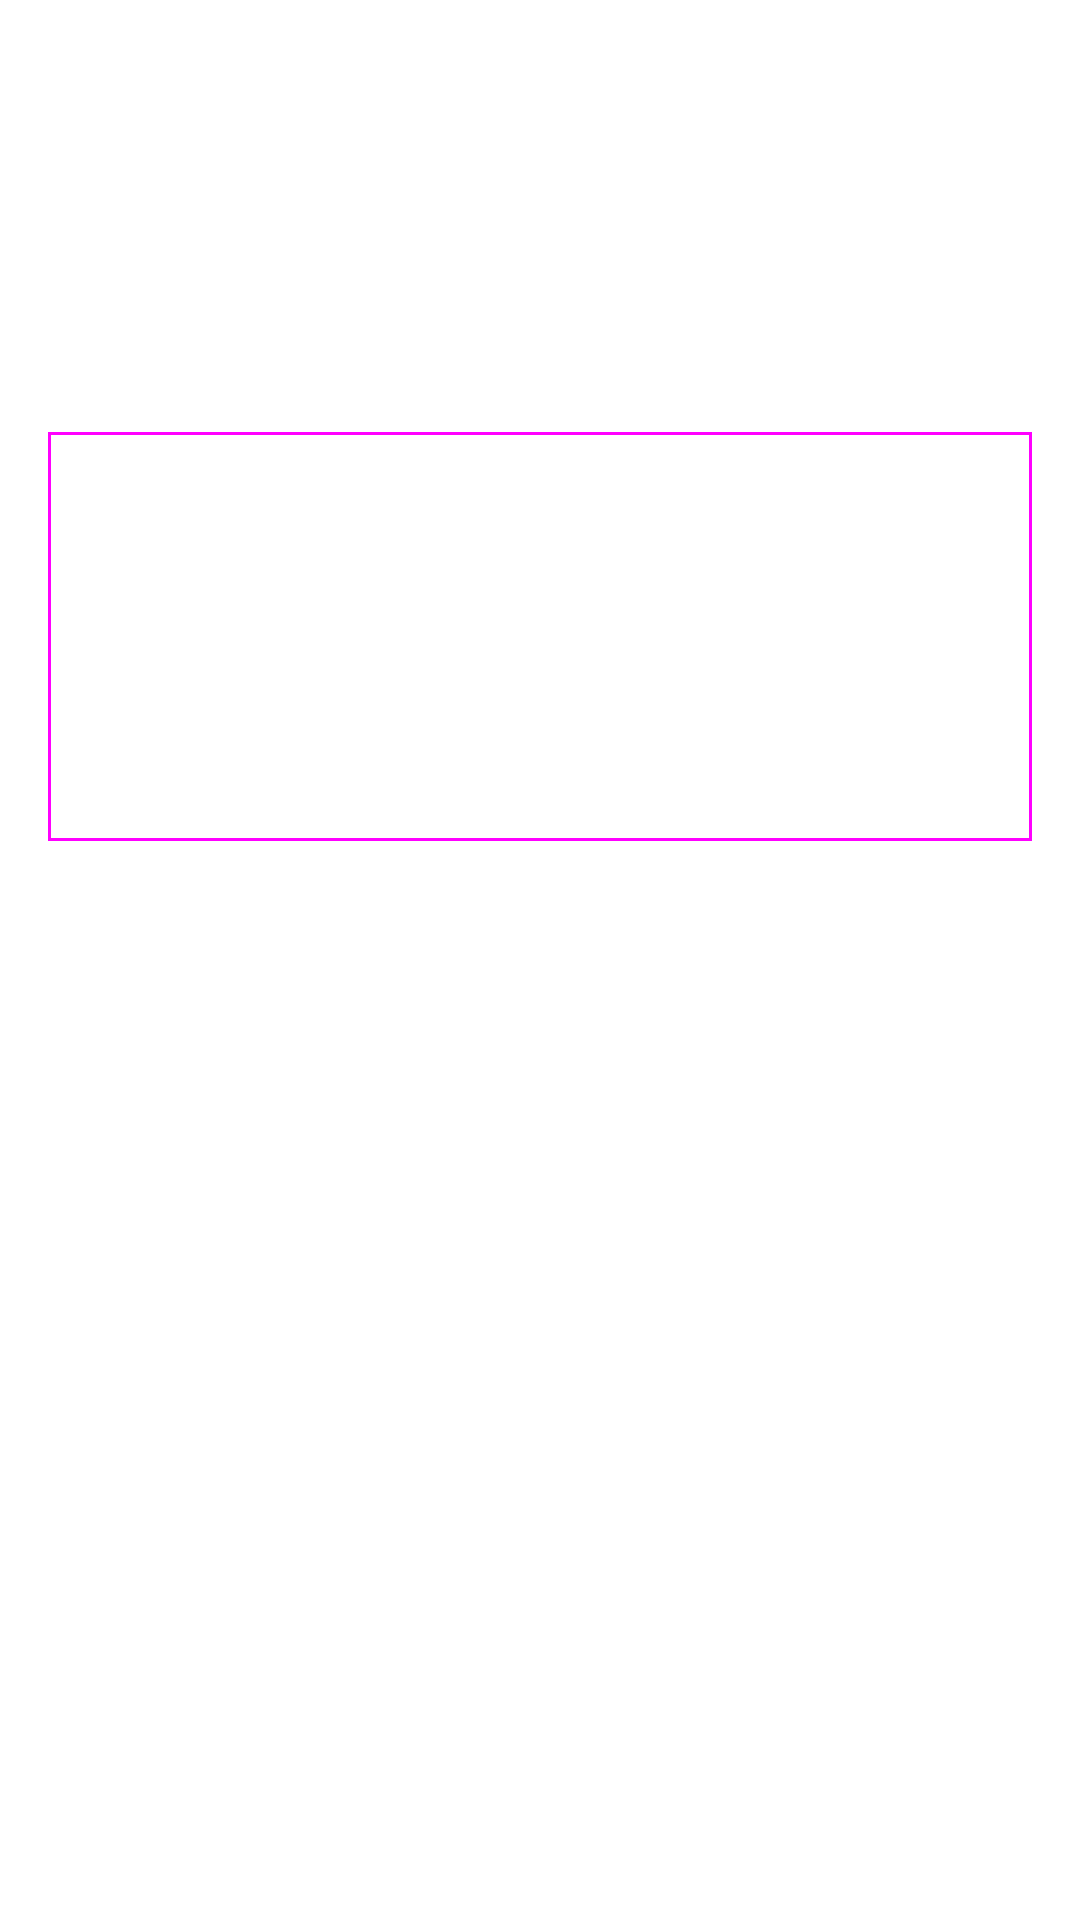

The Android layout XML behind this screen, and the referenced resources:
<!-- AndroidManifest.xml: application theme AppTheme -->
<!-- res/layout/fragment_character_detail.xml -->
<?xml version="1.0" encoding="utf-8"?>
<androidx.coordinatorlayout.widget.CoordinatorLayout xmlns:android="http://schemas.android.com/apk/res/android"
    xmlns:app="http://schemas.android.com/apk/res-auto"
    xmlns:tools="http://schemas.android.com/tools"
    android:layout_width="match_parent"
    android:layout_height="match_parent"
    tools:context=".feature.characters.presentation.CharacterDetailFragment">

    <include
        android:id="@+id/view_toolbar"
        layout="@layout/view_collapsing_toolbar" />

    <androidx.core.widget.NestedScrollView
        android:id="@+id/content_layout"
        android:layout_width="match_parent"
        android:layout_height="match_parent"
        app:layout_behavior="@string/appbar_scrolling_view_behavior">

        <androidx.constraintlayout.widget.ConstraintLayout
            android:id="@+id/feature_layout"
            android:layout_width="match_parent"
            android:layout_height="match_parent"
            android:layout_margin="@dimen/spacing">

            <com.google.android.material.imageview.ShapeableImageView
                android:id="@+id/character_image"
                android:layout_width="match_parent"
                android:layout_height="@dimen/image_size_xxxxl"
                app:layout_constraintEnd_toEndOf="parent"
                app:layout_constraintStart_toStartOf="parent"
                app:layout_constraintTop_toTopOf="parent"
                tools:src="@tools:sample/avatars" />

            <com.google.android.material.card.MaterialCardView
                style="@style/Widget.BlueyApp.Card"
                android:layout_width="0dp"
                android:layout_height="wrap_content"
                android:layout_marginVertical="@dimen/spacing_vertical"
                app:layout_constraintEnd_toEndOf="parent"
                app:layout_constraintStart_toStartOf="parent"
                app:layout_constraintTop_toBottomOf="@id/character_image">

                <LinearLayout
                    android:layout_width="match_parent"
                    android:layout_height="wrap_content"
                    android:layout_marginHorizontal="@dimen/spacing_horizontal"
                    android:orientation="vertical">

                    <com.google.android.material.textview.MaterialTextView
                        android:id="@+id/bio_title"
                        style="@style/TextAppearance.BlueyApp.Card.Title"
                        android:layout_width="match_parent"
                        android:layout_height="wrap_content"
                        android:layout_marginTop="@dimen/spacing_vertical"
                        tools:text="Resumen BIO" />

                    <Space
                        android:layout_width="match_parent"
                        android:layout_height="8dp" />

                    <com.google.android.material.textview.MaterialTextView
                        style="@style/TextAppearance.BlueyApp.Card.SubTitle"
                        android:layout_width="match_parent"
                        android:layout_height="wrap_content"
                        tools:text="Nombre" />

                    <com.google.android.material.textview.MaterialTextView
                        android:id="@+id/fullname_text"
                        style="@style/TextAppearance.BlueyApp.Card.Body"
                        android:layout_width="match_parent"
                        android:layout_height="wrap_content"
                        tools:text="Bluey Christine Heeler" />

                    <Space
                        android:layout_width="match_parent"
                        android:layout_height="4dp" />

                    <com.google.android.material.textview.MaterialTextView
                        style="@style/TextAppearance.BlueyApp.Card.SubTitle"
                        android:layout_width="match_parent"
                        android:layout_height="wrap_content"
                        tools:text="Edad" />

                    <com.google.android.material.textview.MaterialTextView
                        android:id="@+id/age_text"
                        style="@style/TextAppearance.BlueyApp.Card.Body"
                        android:layout_width="match_parent"
                        android:layout_height="wrap_content"
                        tools:text="7 años" />

                    <Space
                        android:layout_width="match_parent"
                        android:layout_height="8dp" />

                </LinearLayout>

            </com.google.android.material.card.MaterialCardView>

            <com.example.bluey.core.presentation.errors.ErrorAppView
                android:id="@+id/error_view"
                android:layout_width="match_parent"
                android:layout_height="match_parent"
                android:visibility="gone" />

        </androidx.constraintlayout.widget.ConstraintLayout>

    </androidx.core.widget.NestedScrollView>

</androidx.coordinatorlayout.widget.CoordinatorLayout>
<!-- res/layout/view_collapsing_toolbar.xml (included above) -->
<?xml version="1.0" encoding="utf-8"?>
<com.google.android.material.appbar.AppBarLayout xmlns:android="http://schemas.android.com/apk/res/android"
    xmlns:app="http://schemas.android.com/apk/res-auto"
    android:layout_width="match_parent"
    android:layout_height="wrap_content"
    tools:fitsSystemWindows="true"
    xmlns:tools="http://schemas.android.com/tools">

    <com.google.android.material.appbar.CollapsingToolbarLayout
        style="?attr/collapsingToolbarLayoutMediumStyle"
        android:id="@+id/collapsingtoolbarlayout"
        android:layout_width="match_parent"
        android:layout_height="?attr/collapsingToolbarLayoutMediumSize"
        app:layout_scrollFlags="scroll|exitUntilCollapsed|snap"
        app:expandedTitleGravity="bottom|start"
        app:toolbarId="@id/toolbar">

        <com.google.android.material.appbar.MaterialToolbar
            android:id="@+id/toolbar"
            style="@style/Widget.BlueyApp.Toolbar.Main"
            android:layout_width="match_parent"
            android:layout_height="?attr/actionBarSize"
            app:layout_collapseMode="pin"
            app:navigationIcon="@drawable/ic_back_arrow"
            tools:title="Medium Title" />

    </com.google.android.material.appbar.CollapsingToolbarLayout>

</com.google.android.material.appbar.AppBarLayout>
<!-- resources referenced by this layout -->
<resources>
  <dimen name="image_size_xxxxl">112dp</dimen>
  <dimen name="spacing">16dp</dimen>
  <dimen name="spacing_horizontal">16dp</dimen>
  <dimen name="spacing_vertical">16dp</dimen>
  <style name="TextAppearance.BlueyApp.Card.Body" parent="TextAppearance.Material3.BodyLarge">
          <item name="android:textColor">@color/md_theme_onSurface</item>
      </style>
  <style name="TextAppearance.BlueyApp.Card.SubTitle" parent="TextAppearance.Material3.TitleSmall.Emphasized">
  
      </style>
  <style name="TextAppearance.BlueyApp.Card.Title" parent="TextAppearance.Material3.TitleMedium.Emphasized">
  
      </style>
  <style name="Widget.BlueyApp.Card" parent="Widget.Material3.CardView.Outlined">
  
      </style>
  <style name="Widget.BlueyApp.Toolbar.Main" parent="Widget.BlueyApp.Toolbar">
          <item name="titleCentered">true</item>
      </style>
  <color name="md_theme_onSurface">#1A1C1D</color>
  <style name="Widget.BlueyApp.Toolbar" parent="Widget.Material3.Toolbar">
          <item name="titleTextColor">@color/md_theme_primary</item>
      </style>
  <color name="md_theme_primary">#5a5a8a</color>
</resources>
